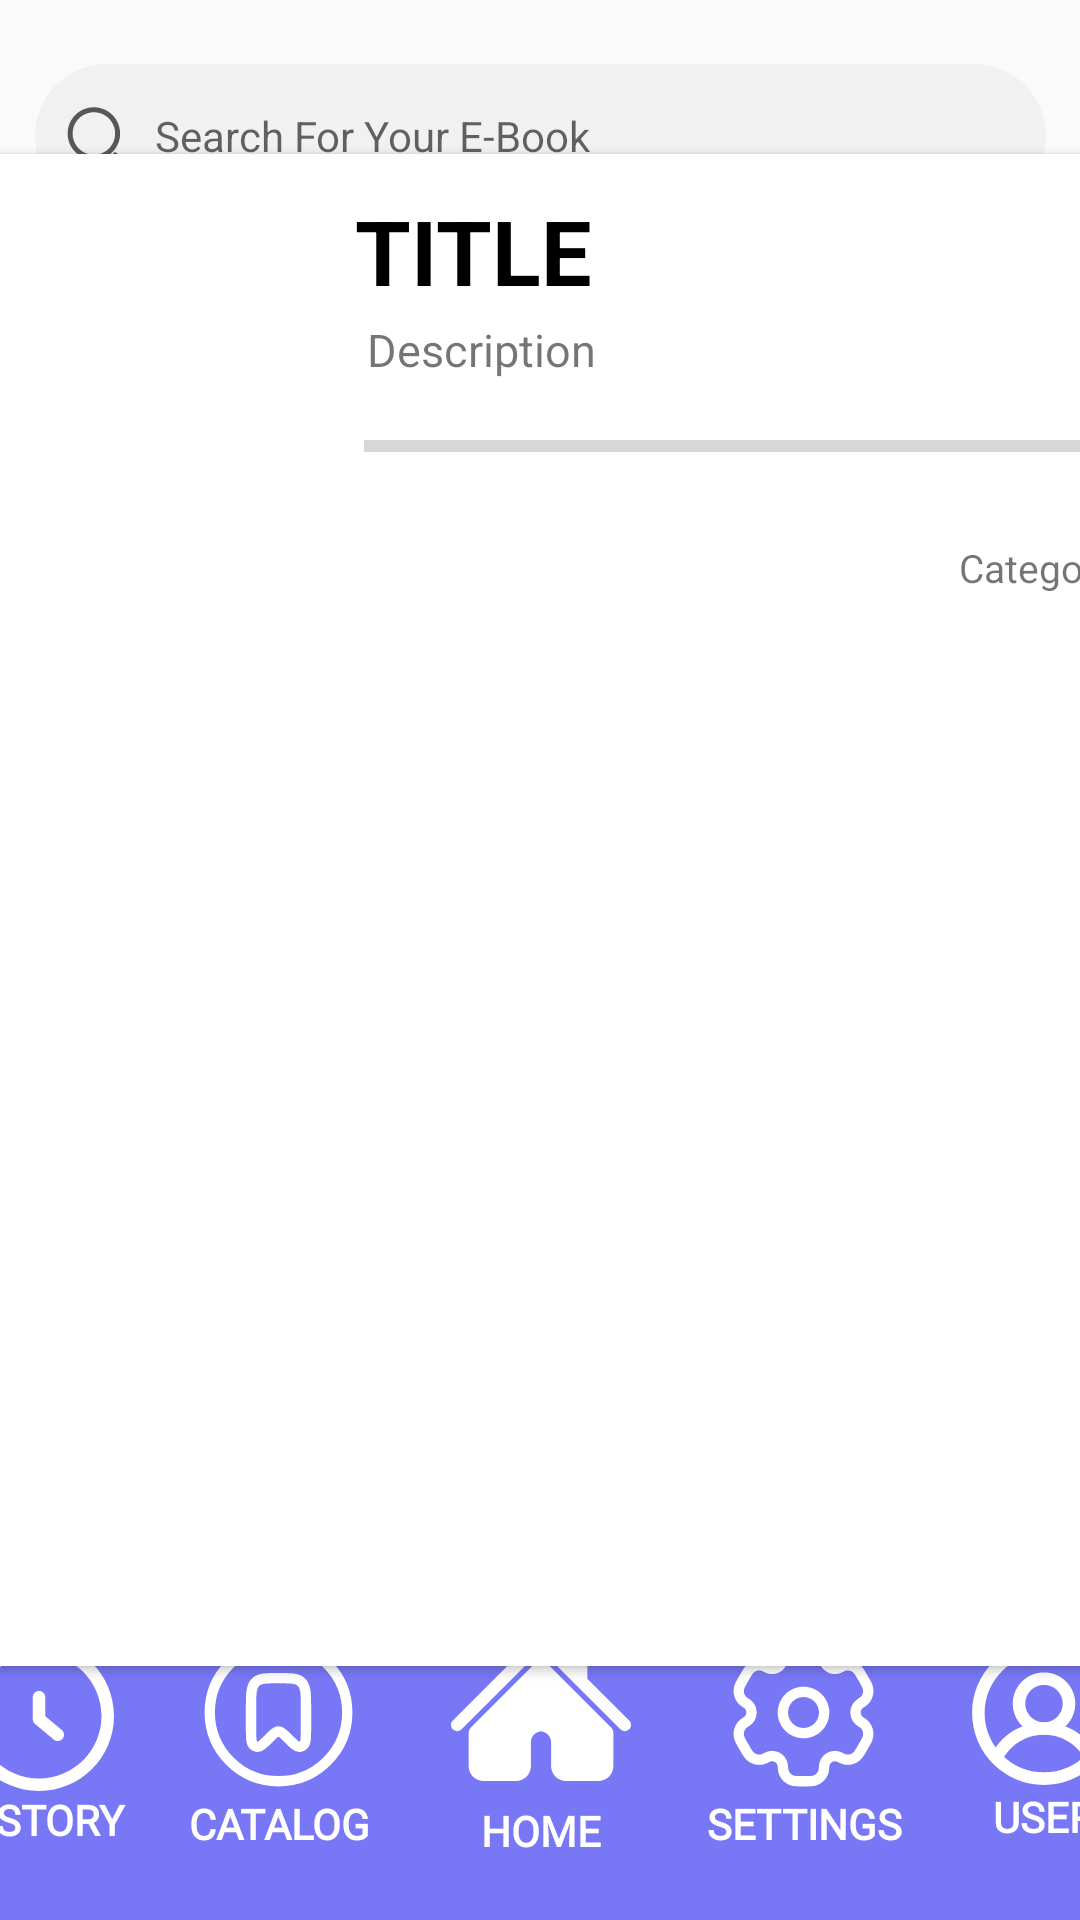

Layout XML and referenced resources for this Android screen:
<!-- AndroidManifest.xml: application theme Theme.AklatBayan -->
<!-- res/layout/activity_homepage_admin.xml -->
<?xml version="1.0" encoding="utf-8"?>
<androidx.constraintlayout.widget.ConstraintLayout xmlns:android="http://schemas.android.com/apk/res/android"
    xmlns:app="http://schemas.android.com/apk/res-auto"
    xmlns:tools="http://schemas.android.com/tools"
    android:id="@+id/main"
    android:layout_width="match_parent"
    android:layout_height="match_parent"
    tools:context=".homepage_admin">

    <LinearLayout
        android:layout_width="415dp"
        android:layout_height="119dp"
        android:background="@drawable/background_blue"
        android:gravity="center_vertical"
        android:orientation="horizontal"
        app:layout_constraintBottom_toBottomOf="parent"
        app:layout_constraintEnd_toEndOf="parent"
        app:layout_constraintStart_toStartOf="parent"
        app:layout_constraintTop_toTopOf="parent"
        app:layout_constraintVertical_bias="1.0">

        <Button
            android:id="@+id/imgHistory"
            style="@android:style/Widget.Button"
            android:layout_width="160dp"
            android:layout_height="67dp"
            android:layout_marginStart="5dp"
            android:layout_marginEnd="5dp"
            android:layout_weight="1"
            android:background="?android:attr/selectableItemBackground"
            android:drawableTop="@drawable/history_svgrepo_com"
            android:fontFamily="@font/alegreya_sc"
            android:text="HISTORY"
            android:textColor="#FFFFFF"
            android:textStyle="bold"
            app:srcCompat="@drawable/history_svgrepo_com" />

        <Button
            android:id="@+id/imgBookmark"
            style="@android:style/Widget.Button"
            android:layout_width="160dp"
            android:layout_height="wrap_content"
            android:layout_marginStart="5dp"
            android:layout_marginEnd="5dp"
            android:layout_weight="1"
            android:background="?android:attr/selectableItemBackground"
            android:drawableTop="@drawable/bookmark_circle_svgrepo_com"
            android:fontFamily="@font/alegreya_sc"
            android:text="CATALOG"
            android:textColor="#FFFFFF"
            android:textStyle="bold"
            app:srcCompat="@drawable/bookmark_circle_svgrepo_com" />

        <Button
            android:id="@+id/imgHome"
            android:layout_width="85dp"
            android:layout_height="82dp"
            android:layout_marginStart="5dp"
            android:layout_marginEnd="5dp"
            android:background="?android:attr/selectableItemBackground"
            android:drawableTop="@drawable/home_button_for_interface_svgrepo_com"
            android:fontFamily="@font/alegreya_sc"
            android:text="HOME"
            android:textColor="#FFFFFF"
            android:textStyle="bold"
            app:srcCompat="@drawable/home_button_for_interface_svgrepo_com" />

        <Button
            android:id="@+id/imgSettings"
            style="@android:style/Widget.Button"
            android:layout_width="160dp"
            android:layout_height="wrap_content"
            android:layout_marginStart="5dp"
            android:layout_marginEnd="5dp"
            android:layout_weight="1"
            android:background="?android:attr/selectableItemBackground"
            android:drawableTop="@drawable/settings_svgrepo_com"
            android:fontFamily="@font/alegreya_sc"
            android:text="SETTINGS"
            android:textColor="#FFFFFF"
            android:textStyle="bold"
            app:srcCompat="@drawable/settings_svgrepo_com" />

        <Button
            android:id="@+id/imgUser"
            style="@android:style/Widget.Button"
            android:layout_width="160dp"
            android:layout_height="wrap_content"
            android:layout_marginStart="5dp"
            android:layout_marginEnd="5dp"
            android:layout_weight="1"
            android:background="?android:attr/selectableItemBackground"
            android:drawableTop="@drawable/user_svgrepo_com"
            android:fontFamily="@font/alegreya_sc"
            android:text="USER"
            android:textColor="#FFFFFF"
            android:textStyle="bold"
            app:srcCompat="@drawable/user_svgrepo_com" />

    </LinearLayout>

    <TextView
        android:id="@+id/txtSearchBar"
        android:layout_width="337dp"
        android:layout_height="48dp"
        android:background="@drawable/search"
        android:drawableStart="@drawable/search_svg"
        android:drawablePadding="10dp"
        android:gravity="center_vertical"
        android:hint="Search For Your E-Book"
        android:inputType="text"
        android:paddingStart="10dp"
        android:paddingTop="10dp"
        android:paddingBottom="10dp"
        app:layout_constraintBottom_toBottomOf="parent"
        app:layout_constraintEnd_toEndOf="parent"
        app:layout_constraintStart_toStartOf="parent"
        app:layout_constraintTop_toTopOf="parent"
        app:layout_constraintVertical_bias="0.036" />

    <androidx.cardview.widget.CardView
        android:layout_width="392dp"
        android:layout_height="504dp"
        android:layout_marginLeft="20dp"
        android:layout_marginTop="20dp"
        android:layout_marginRight="20dp"
        android:layout_marginBottom="20dp"
        app:layout_constraintBottom_toBottomOf="parent"
        app:layout_constraintEnd_toEndOf="parent"
        app:layout_constraintHorizontal_bias="0.473"
        app:layout_constraintStart_toStartOf="parent"
        app:layout_constraintTop_toTopOf="parent"
        app:layout_constraintVertical_bias="0.328">

        <RelativeLayout
            android:layout_width="match_parent"
            android:layout_height="match_parent">

            <ImageView
                android:id="@+id/imageView"
                android:layout_width="wrap_content"
                android:layout_height="wrap_content"
                android:layout_alignParentStart="true"
                android:layout_alignParentTop="true"
                android:layout_alignParentEnd="true"
                android:layout_alignParentBottom="true"
                android:layout_marginStart="12dp"
                android:layout_marginTop="12dp"
                android:layout_marginEnd="274dp"
                android:layout_marginBottom="356dp"
                app:srcCompat="@drawable/ampalaya" />

            <ProgressBar
                android:id="@+id/progressBar"
                style="?android:attr/progressBarStyleHorizontal"
                android:layout_width="246dp"
                android:layout_height="41dp"
                android:layout_alignParentStart="true"
                android:layout_alignParentTop="true"
                android:layout_alignParentEnd="true"
                android:layout_alignParentBottom="true"
                android:layout_marginStart="135dp"
                android:layout_marginTop="77dp"
                android:layout_marginEnd="11dp"
                android:layout_marginBottom="386dp" />

            <TextView
                android:id="@+id/txtTitle"
                android:layout_width="141dp"
                android:layout_height="44dp"
                android:layout_alignParentStart="true"
                android:layout_alignParentTop="true"
                android:layout_alignParentEnd="true"
                android:layout_alignParentBottom="true"
                android:layout_marginStart="132dp"
                android:layout_marginTop="12dp"
                android:layout_marginEnd="119dp"
                android:layout_marginBottom="448dp"
                android:text="Title"
                android:textAllCaps="true"
                android:textStyle="bold"
                android:textColor="@color/black"
                android:textSize="30sp" />

            <TextView
                android:id="@+id/txtDesc"
                android:layout_width="141dp"
                android:layout_height="44dp"
                android:layout_alignParentStart="true"
                android:layout_alignParentTop="true"
                android:layout_alignParentEnd="true"
                android:layout_alignParentBottom="true"
                android:layout_marginStart="136dp"
                android:layout_marginTop="55dp"
                android:layout_marginEnd="115dp"
                android:layout_marginBottom="405dp"
                android:text="Description"
                android:textSize="15sp" />

            <TextView
                android:id="@+id/txtCate"
                android:layout_width="146dp"
                android:layout_height="19dp"
                android:layout_alignParentStart="true"
                android:layout_alignParentTop="true"
                android:layout_alignParentEnd="true"
                android:layout_alignParentBottom="true"
                android:layout_marginStart="239dp"
                android:layout_marginTop="129dp"
                android:layout_marginEnd="7dp"
                android:layout_marginBottom="356dp"
                android:gravity="end"
                android:text="Category"
                android:textSize="13sp" />
        </RelativeLayout>
    </androidx.cardview.widget.CardView>


</androidx.constraintlayout.widget.ConstraintLayout>
<!-- resources referenced by this layout -->
<resources>
  <color name="black">#FF000000</color>
  <!-- drawable background_blue (drawable) -->
  <?xml version="1.0" encoding="utf-8"?>
  <selector xmlns:android="http://schemas.android.com/apk/res/android">
      <item>
          <shape>
              <solid android:color="#7878f7"/>
              <corners android:topRightRadius="30dp" android:topLeftRadius="30dp"/>
          </shape>
      </item>
  
  </selector>
  <!-- drawable bookmark_circle_svgrepo_com (drawable) -->
  <vector xmlns:android="http://schemas.android.com/apk/res/android" android:height="55dp" android:viewportHeight="24" android:viewportWidth="24" android:width="55dp">
        
      <path  android:pathData="M16,14.045V11.549C16,9.404 16,8.332 15.414,7.666C14.828,7 13.886,7 12,7C10.114,7 9.172,7 8.586,7.666C8,8.332 8,9.404 8,11.549V14.045C8,15.594 8,16.368 8.326,16.706C8.482,16.868 8.678,16.969 8.888,16.996C9.326,17.052 9.839,16.542 10.863,15.523C11.316,15.072 11.543,14.847 11.805,14.788C11.934,14.758 12.066,14.758 12.195,14.788C12.457,14.847 12.684,15.072 13.137,15.523C14.161,16.542 14.674,17.052 15.113,16.996C15.322,16.969 15.518,16.868 15.674,16.706C16,16.368 16,15.594 16,14.045Z" android:strokeColor="#FFFFFF" android:strokeWidth="1.5"/>
        
      <path  android:pathData="M22,12C22,17.523 17.523,22 12,22C6.477,22 2,17.523 2,12C2,6.477 6.477,2 12,2C17.523,2 22,6.477 22,12Z"  android:strokeColor="#FFFFFF" android:strokeWidth="1.5"/>
      
  </vector>
  <!-- drawable history_svgrepo_com (drawable) -->
  <vector xmlns:android="http://schemas.android.com/apk/res/android" android:height="50dp" android:viewportHeight="1024" android:viewportWidth="1024" android:width="50dp">
        
      <path android:fillColor="#FFFFFF" android:strokeWidth="1.5" android:pathData="M512,1024C229.7,1024 0,794.3 0,512S229.7,0 512,0s512,229.7 512,512 -229.7,512 -512,512zM512,85.3C276.7,85.3 85.3,276.7 85.3,512S276.7,938.7 512,938.7 938.7,747.3 938.7,512 747.3,85.3 512,85.3z"/>
        
      <path android:fillColor="#FFFFFF" android:pathData="M640,682.7c-9.6,0 -19.3,-3.2 -27.3,-9.9l-128,-106.7c-9.7,-8.1 -15.4,-20.1 -15.4,-32.8V384c0,-23.6 19.1,-42.7 42.7,-42.7s42.7,19.1 42.7,42.7v129.4l112.6,93.9c18.1,15.1 20.5,42 5.5,60.1 -8.5,10 -20.6,15.3 -32.8,15.3z"/>
      
  </vector>
  <!-- drawable search (drawable) -->
  <?xml version="1.0" encoding="utf-8"?>
  <selector xmlns:android="http://schemas.android.com/apk/res/android">
      <item>
          <shape android:shape="rectangle">
              <solid android:color="#f1f1f1"/>
              <corners android:radius="40dp"/>
          </shape>
      </item>
  </selector>
  <!-- drawable search_svg (drawable) -->
  <vector xmlns:android="http://schemas.android.com/apk/res/android"
      android:width="20dp"
      android:height="20dp"
      android:viewportWidth="1024"
      android:viewportHeight="1024">
    <path
        android:pathData="M492.5,917.7c-247,0 -447.9,-200.9 -447.9,-447.9s200.9,-448 447.9,-448 447.9,200.9 447.9,447.9 -200.9,448 -447.9,448zM492.5,107.1c-200,0 -362.6,162.7 -362.6,362.6s162.7,362.6 362.6,362.6 362.6,-162.7 362.6,-362.6 -162.6,-362.6 -362.6,-362.6z"
        android:fillColor="#575757"/>
    <path
        android:pathData="M951.1,971c-10.9,0 -21.8,-4.2 -30.2,-12.5l-96,-96c-16.7,-16.7 -16.7,-43.7 0,-60.3 16.6,-16.7 43.7,-16.7 60.3,0l96,96c16.7,16.7 16.7,43.7 0,60.3 -8.2,8.4 -19.2,12.5 -30.1,12.5z"
        android:fillColor="#5F6379"/>
  </vector>
  <style name="Theme.AklatBayan" parent="Base.Theme.AklatBayan" />
  <style name="Base.Theme.AklatBayan" parent="Theme.AppCompat.Light.NoActionBar">
          
          
      </style>
</resources>
